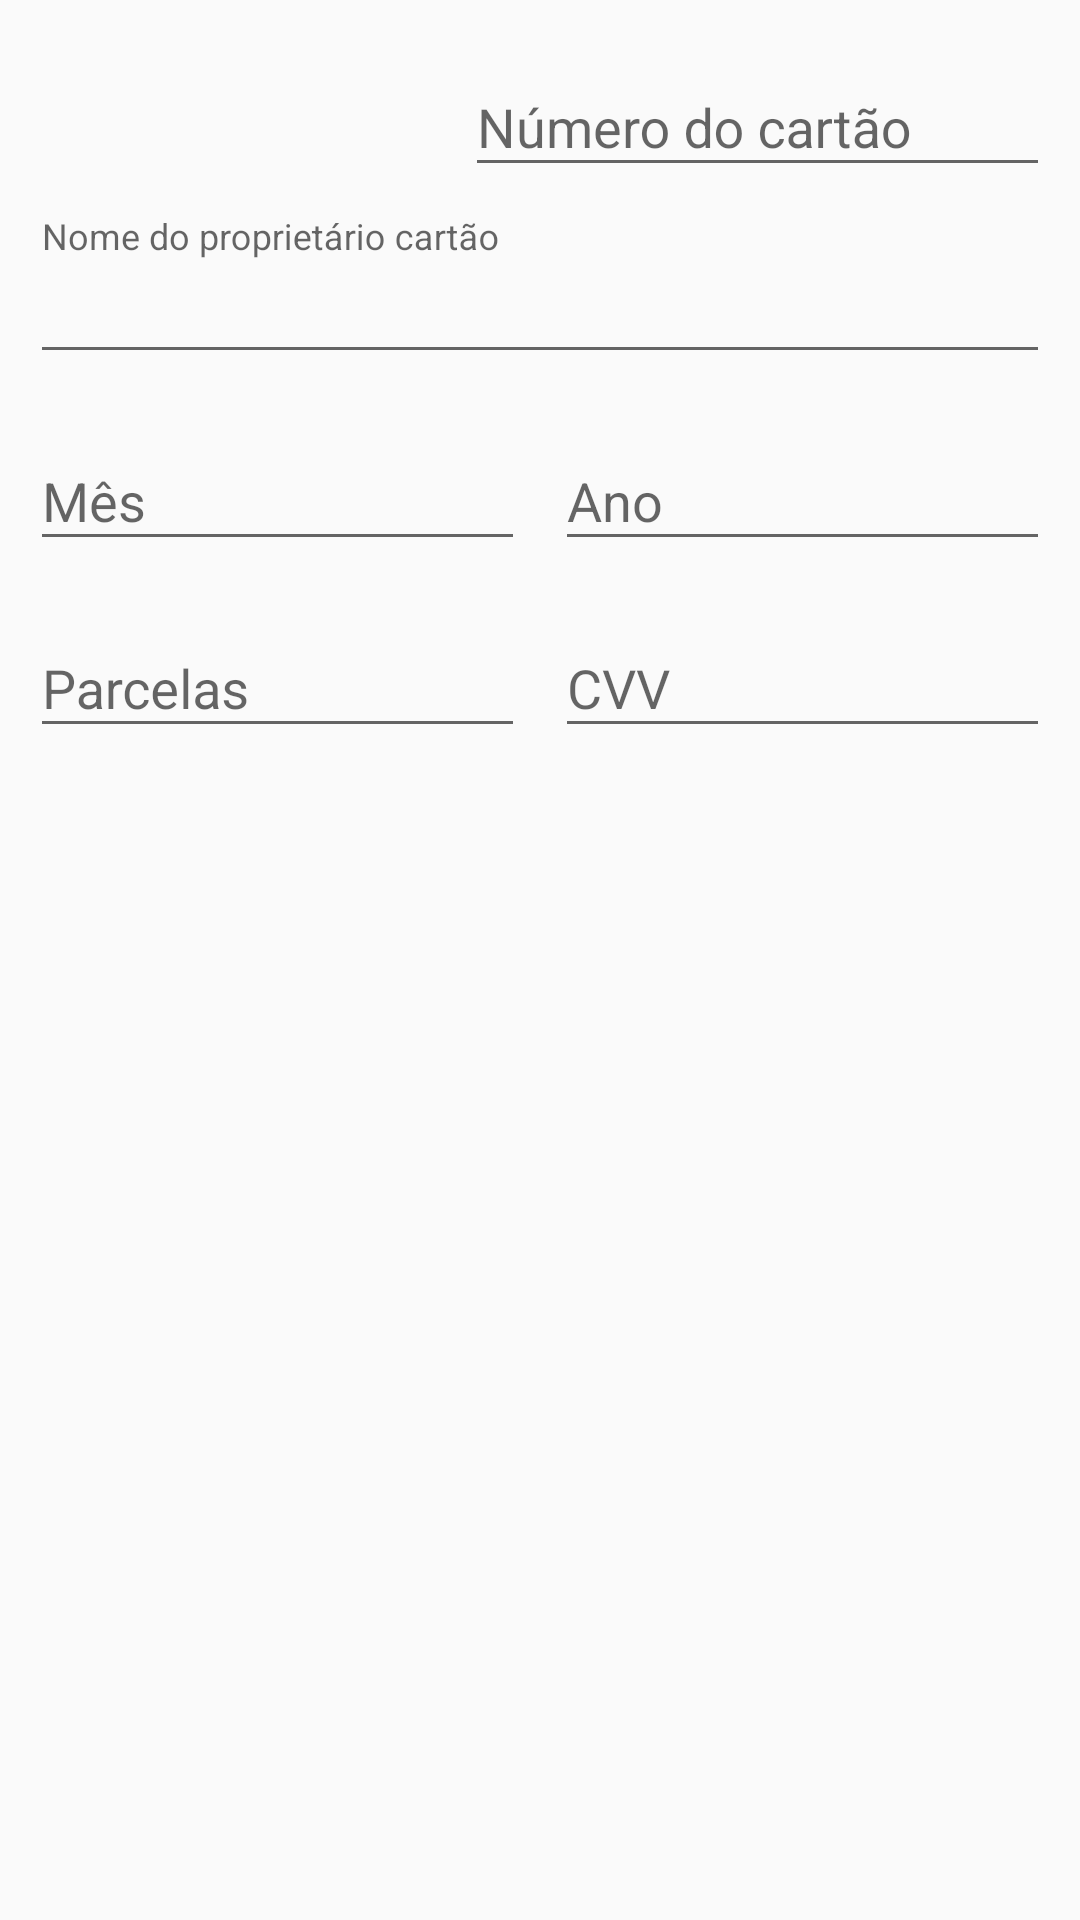

Write the Android layout XML for this screen, with the resource values it uses.
<!-- AndroidManifest.xml: application theme AppTheme -->
<!-- res/layout/payment.xml -->
<?xml version="1.0" encoding="utf-8"?>
<RelativeLayout xmlns:android="http://schemas.android.com/apk/res/android"
    android:layout_width="match_parent"
    android:layout_height="match_parent"
    android:fitsSystemWindows="true"
    android:padding="10dp">

    <LinearLayout
        android:id="@+id/ll_card_number"
        android:layout_width="match_parent"
        android:layout_height="wrap_content"
        android:layout_alignParentLeft="true"
        android:layout_alignParentStart="true"
        android:layout_alignParentTop="true"
        android:orientation="horizontal">

        <ImageView
            android:layout_width="0dp"
            android:layout_height="44dp"
            android:layout_marginRight="5dp"
            android:layout_weight="0.4"
            android:contentDescription="Cartão VISA"
            android:src="@drawable/visa" />

        <ImageView
            android:layout_width="0dp"
            android:layout_height="44dp"
            android:layout_weight="0.4"
            android:contentDescription="Cartão Master Card"
            android:src="@drawable/master_card" />

        <android.support.design.widget.TextInputLayout
            android:id="@+id/til_card_number"
            android:layout_width="0dp"
            android:layout_height="wrap_content"
            android:layout_marginLeft="10dp"
            android:layout_weight="1.2">

            <EditText
                android:id="@+id/card_number"
                android:layout_width="match_parent"
                android:layout_height="wrap_content"
                android:hint="Número do cartão"
                android:inputType="number" />
        </android.support.design.widget.TextInputLayout>

    </LinearLayout>

    <android.support.design.widget.TextInputLayout
        android:id="@+id/til_name"
        android:layout_width="match_parent"
        android:layout_height="wrap_content"
        android:layout_below="@+id/ll_card_number"
        android:layout_marginTop="10dp">

        <EditText
            android:id="@+id/name"
            android:layout_width="match_parent"
            android:layout_height="wrap_content"
            android:hint="Nome do proprietário cartão"
            android:text=" " />
    </android.support.design.widget.TextInputLayout>

    <LinearLayout
        android:id="@+id/ll_expiration"
        android:layout_width="match_parent"
        android:layout_height="wrap_content"
        android:layout_below="@+id/til_name"
        android:layout_marginTop="10dp"
        android:orientation="horizontal">

        <android.support.design.widget.TextInputLayout
            android:id="@+id/til_month"
            android:layout_width="0dp"
            android:layout_height="wrap_content"
            android:layout_weight="1">

            <EditText
                android:id="@+id/month"
                android:layout_width="match_parent"
                android:layout_height="wrap_content"
                android:hint="Mês"
                android:inputType="number" />
        </android.support.design.widget.TextInputLayout>

        <android.support.design.widget.TextInputLayout
            android:id="@+id/til_year"
            android:layout_width="0dp"
            android:layout_height="wrap_content"
            android:layout_marginLeft="10dp"
            android:layout_weight="1">

            <EditText
                android:id="@+id/year"
                android:layout_width="match_parent"
                android:layout_height="wrap_content"
                android:hint="Ano"
                android:inputType="number" />
        </android.support.design.widget.TextInputLayout>
    </LinearLayout>

    <LinearLayout
        android:layout_width="match_parent"
        android:layout_height="wrap_content"
        android:layout_below="@+id/ll_expiration"
        android:layout_marginTop="10dp"
        android:orientation="horizontal">

        <android.support.design.widget.TextInputLayout
            android:id="@+id/til_parcels"
            android:layout_width="0dp"
            android:layout_height="wrap_content"
            android:layout_marginRight="10dp"
            android:layout_weight="1">

            <EditText
                android:id="@+id/parcels"
                android:layout_width="match_parent"
                android:layout_height="wrap_content"
                android:hint="Parcelas"
                android:inputType="number" />
        </android.support.design.widget.TextInputLayout>

        <android.support.design.widget.TextInputLayout
            android:id="@+id/til_cvv"
            android:layout_width="0dp"
            android:layout_height="wrap_content"
            android:layout_weight="1">

            <EditText
                android:id="@+id/cvv"
                android:layout_width="match_parent"
                android:layout_height="wrap_content"
                android:hint="CVV"
                android:inputType="number" />
        </android.support.design.widget.TextInputLayout>
    </LinearLayout>
</RelativeLayout>
<!-- resources referenced by this layout -->
<resources>
  <style name="AppTheme" parent="Theme.AppCompat.Light.DarkActionBar">
          
          <item name="colorPrimaryDark">@color/cor_secundaria</item>
          <item name="windowNoTitle">true</item>
      </style>
  <color name="cor_secundaria">#e3062a41</color>
</resources>
